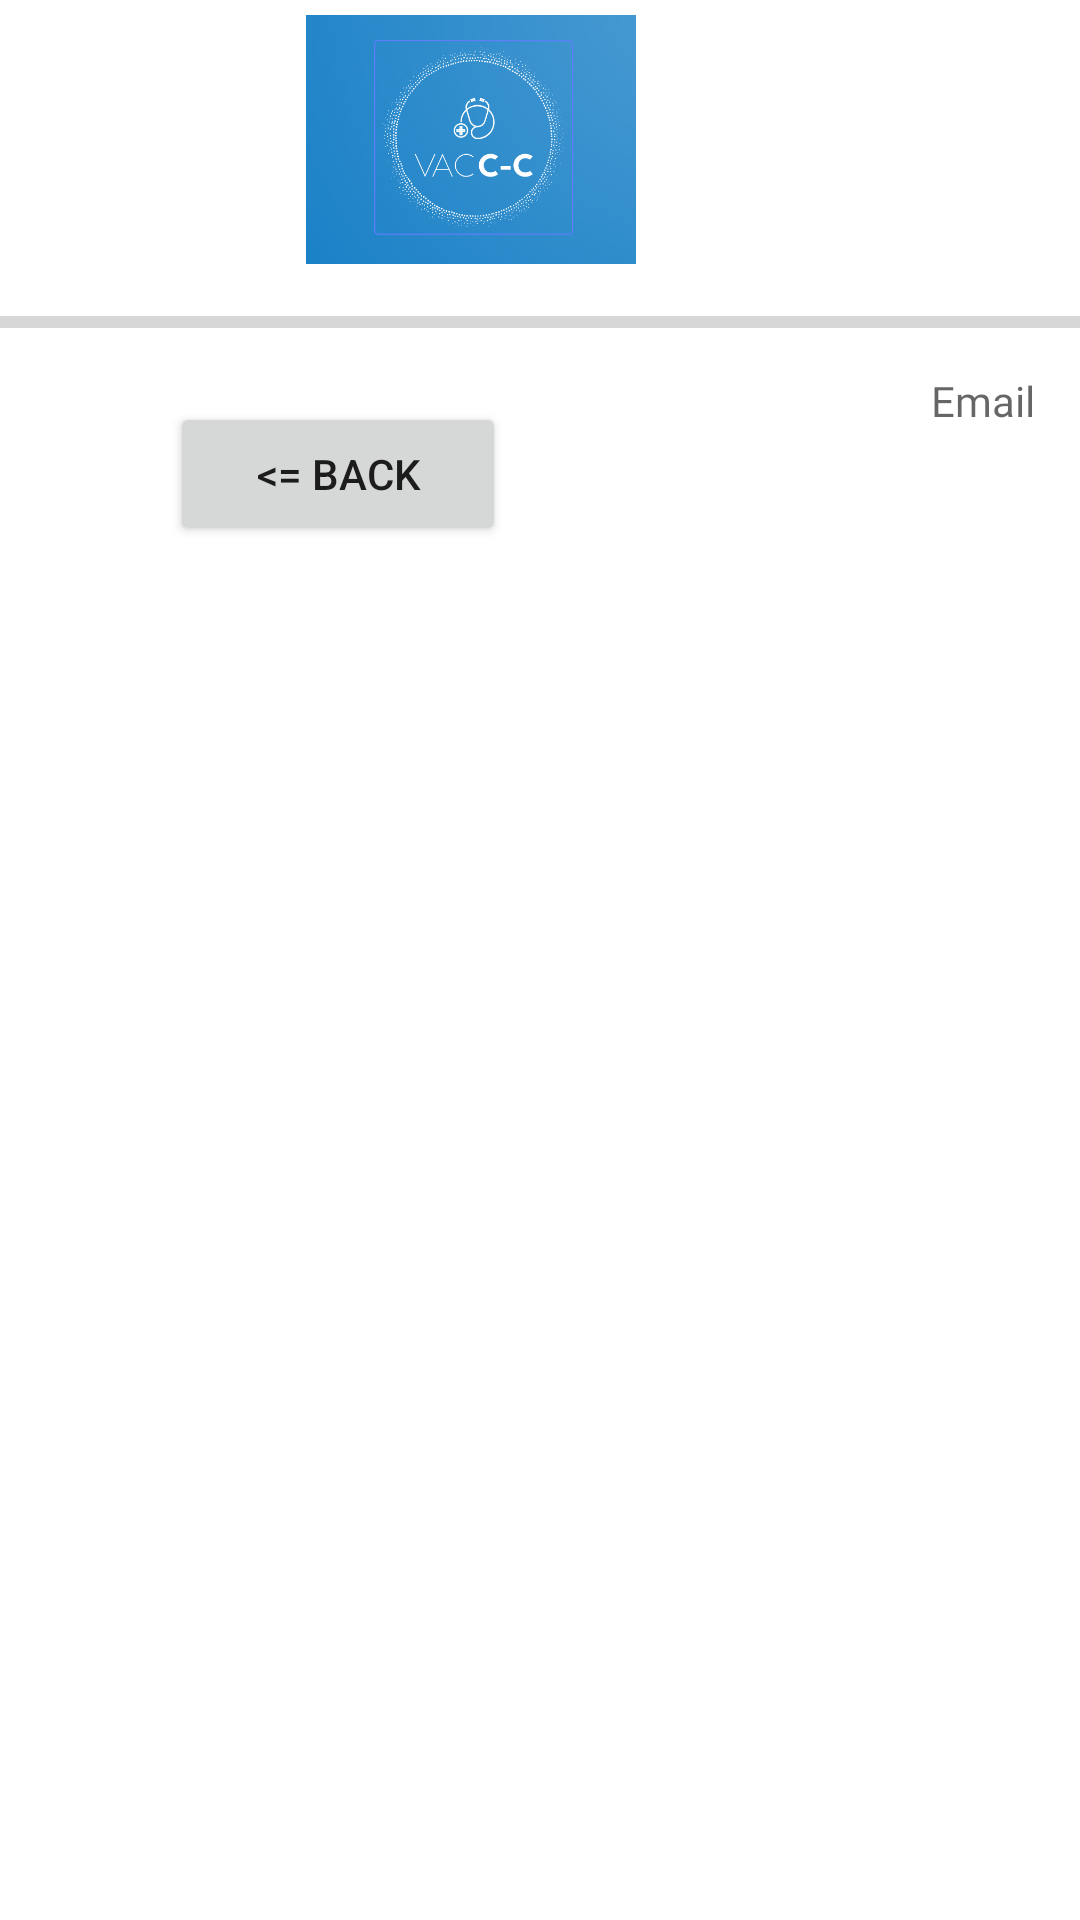

Produce the Android XML layout that renders to this screen, including the resource entries it uses.
<!-- AndroidManifest.xml: application theme Theme.MyApplication -->
<!-- res/layout/activity_first_menu.xml -->
<?xml version="1.0" encoding="utf-8"?>
<androidx.constraintlayout.widget.ConstraintLayout xmlns:android="http://schemas.android.com/apk/res/android"
    xmlns:app="http://schemas.android.com/apk/res-auto"
    xmlns:tools="http://schemas.android.com/tools"
    android:layout_width="wrap_content"
    android:layout_height="match_parent"
    tools:context=".firstMenuActivity">

    <ImageView
        android:id="@+id/titleView"
        android:layout_width="110dp"
        android:layout_height="83dp"
        android:layout_marginTop="5dp"
        android:layout_marginEnd="148dp"
        android:contentDescription="@string/nulL"
        app:layout_constraintBottom_toBottomOf="parent"
        app:layout_constraintEnd_toEndOf="parent"
        app:layout_constraintHorizontal_bias="1.0"
        app:layout_constraintStart_toEndOf="@id/progressBar"
        app:layout_constraintStart_toStartOf="parent"
        app:layout_constraintTop_toTopOf="parent"
        app:layout_constraintVertical_bias="0.0"
        app:srcCompat="@drawable/title" />

    <ProgressBar
        android:id="@+id/progressBar"
        style="?android:attr/progressBarStyleHorizontal"
        android:layout_width="404dp"
        android:layout_height="31dp"
        android:layout_marginStart="10dp"
        android:layout_marginTop="4dp"
        android:layout_marginEnd="10dp"
        app:layout_constraintEnd_toEndOf="parent"
        app:layout_constraintHorizontal_bias="0.538"
        app:layout_constraintStart_toStartOf="parent"
        app:layout_constraintTop_toBottomOf="@+id/titleView" />

    <TextView
        android:id="@+id/session_user"
        android:layout_width="wrap_content"
        android:layout_height="28dp"
        android:layout_marginStart="250dp"
        android:layout_marginTop="1dp"
        android:layout_marginEnd="15dp"
        android:fontFamily="@font/andika"
        android:hint="@string/email"
        app:layout_constraintEnd_toEndOf="parent"
        app:layout_constraintHorizontal_bias="1.0"
        app:layout_constraintStart_toStartOf="parent"
        app:layout_constraintTop_toBottomOf="@+id/progressBar"
        tools:ignore="TextContrastCheck,TextContrastCheck" />


    <Button
        android:id="@+id/back"
        android:layout_width="112dp"
        android:layout_height="48dp"
        android:layout_marginStart="95dp"
        android:layout_marginEnd="180dp"
        android:layout_marginBottom="7dp"
        android:focusableInTouchMode="true"
        android:onClick="goBack"
        android:text="@string/back"
        app:layout_constraintBottom_toTopOf="@+id/scrollView2"
        app:layout_constraintEnd_toStartOf="@+id/session_user"
        app:layout_constraintStart_toStartOf="parent"
        app:layout_constraintTop_toBottomOf="@+id/progressBar" />

    <ScrollView
        android:id="@+id/scrollView2"
        android:layout_width="408dp"
        android:layout_height="419dp"
        android:layout_marginStart="3dp"
        android:layout_marginTop="10dp"
        app:layout_constraintBottom_toBottomOf="parent"
        app:layout_constraintEnd_toEndOf="parent"
        app:layout_constraintStart_toStartOf="parent"
        app:layout_constraintTop_toBottomOf="@+id/back">

        <LinearLayout
            android:layout_width="match_parent"
            android:layout_height="wrap_content"
            android:orientation="vertical">

            <ImageView
                android:id="@+id/imageView2"
                android:layout_width="404dp"
                android:layout_height="700dp"
                android:layout_marginTop="7dp"
                android:contentDescription="@string/check_for_symptoms"
                android:focusable="auto"
                android:focusableInTouchMode="true"
                android:keepScreenOn="true"
                android:scaleType="fitCenter"
                app:srcCompat="@drawable/symptomchart" />
        </LinearLayout>
    </ScrollView>


</androidx.constraintlayout.widget.ConstraintLayout>
<!-- resources referenced by this layout -->
<resources>
  <!-- drawable title: png bitmap (drawable, 137270 bytes) -->
  <string name="back">&lt;= BACK</string>
  <string name="check_for_symptoms">Check for Symptoms</string>
  <string name="email"> Email</string>
  <string name="nulL"> menu icon</string>
  <style name="Theme.MyApplication" parent="Theme.MaterialComponents.DayNight.DarkActionBar">
          
          <item name="colorPrimary">@color/purple_500</item>
          <item name="colorPrimaryVariant">@color/purple_700</item>
          <item name="colorOnPrimary">@color/white</item>
          
          <item name="colorSecondary">@color/teal_200</item>
          <item name="colorSecondaryVariant">@color/teal_700</item>
          <item name="colorOnSecondary">@color/black</item>
          
          <item name="android:statusBarColor" tools:targetApi="l">?attr/colorPrimaryVariant</item>
          
      </style>
  <!-- not gathered from this repository: default colours our renderer supplied (Android Studio template values) -->
  <color name="purple_500">#FF6200EE</color>
  <color name="purple_700">#FF3700B3</color>
  <color name="teal_200">#FF03DAC5</color>
  <color name="teal_700">#FF018786</color>
  <color name="black">#FF000000</color>
  <color name="white">#FFFFFFFF</color>
</resources>
